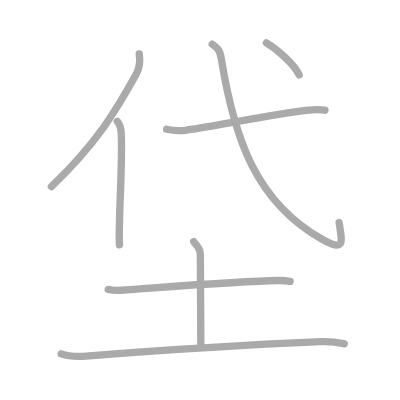
t = 0.00 s
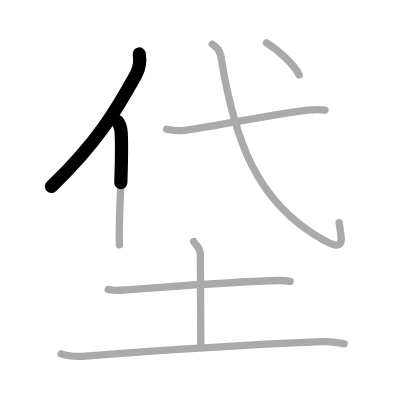
t = 1.50 s
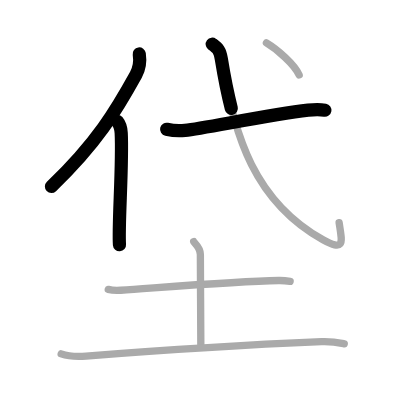
t = 3.25 s
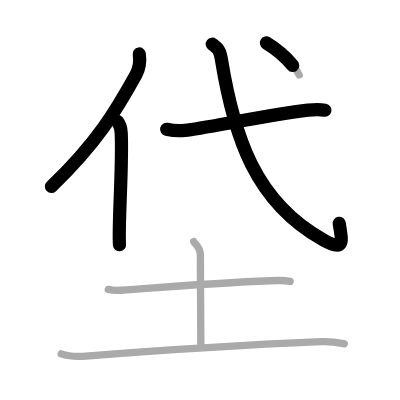
t = 4.75 s
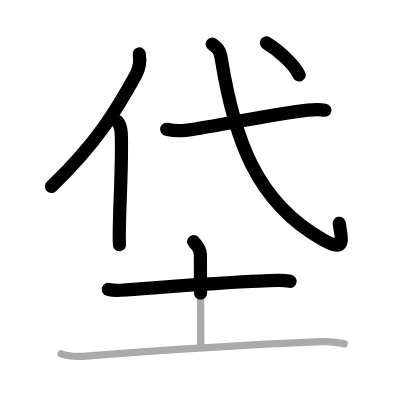
t = 6.50 s
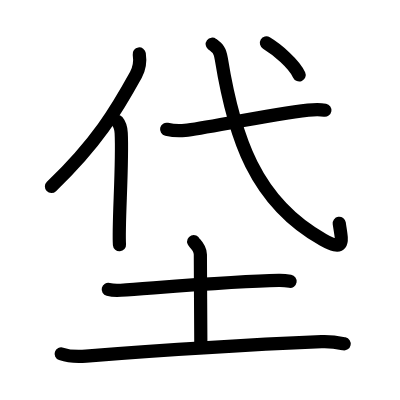
t = 8.00 s

The animated SVG that drew these frames (rendered in a browser with its animation timeline set to each time). Animation: 8 SMIL elements (animate=8); one cycle of 8.00 s.

<?xml version="1.0" standalone="no"?>
<!DOCTYPE svg PUBLIC "-//W3C//DTD SVG 1.1//EN"   "http://www.w3.org/Graphics/SVG/1.1/DTD/svg11.dtd">
<svg width="400px" height="400px"  version="1.1" xmlns="http://www.w3.org/2000/svg">
  <defs>
    <marker id="Triangle" viewBox="0 0 10 10" refX="0" refY="5" markerUnits="strokeWidth" markerWidth="3" style="stroke-opacity:0%;fill:#aaaaaa;" markerHeight="2" orient="auto">
      <path d="M 0 0 L 10 5 L 0 10 z" />
    </marker>
    
    <marker id="Arrow" viewBox="0 0 10 10" refX="5" refY="5" markerUnits="strokeWidth" markerWidth="1.8" style="stroke-opacity:0%;fill:#770000;" markerHeight="2" orient="auto">
      <path d="M 0 4 L 6 4 L 4 1 L 10 5 L 4 9 L 6 6 L 0 6 z" />
        <circle cx="5" cy="5" r="5" />
      </marker>
    
    <marker id="TriangleRed" viewBox="0 0 10 10" refX="0" refY="5" markerUnits="strokeWidth" markerWidth="3" style="stroke-opacity:0%;fill:#CC0000;" markerHeight="2" orient="auto">
      <path d="M 0 0 L 10 5 L 0 10 z" />
    </marker>
    
    <marker id="ArrowRed" viewBox="0 0 10 10" refX="5" refY="5" markerUnits="strokeWidth" markerWidth="1.8" style="stroke-opacity:0%;fill:#CC0000;" markerHeight="2" orient="auto">
      <path d="M 0 4 L 6 4 L 4 1 L 10 5 L 4 9 L 6 6 L 0 6 z" />
        <circle cx="5" cy="5" r="5" />
      </marker>
    
  </defs>
  
  <path style="fill:#ffffff; fill-opacity:100%; fill-rule:evenodd; stroke-width:0;" d="M 0 0 L 400px 0 L 400px 400px L 0 400px L 0 0" />

  <g transform="scale(3.6697247706422 3.6697247706422)">
<path style="fill:none; fill-opacity:0%; fill-rule:evenodd; stroke:#aaaaaa; stroke-opacity:100%; stroke-width: 1.5pt; stroke-linejoin:round; stroke-linecap:round;" d="M37.95 14.71c0.27 1.79-0.07 4.14-0.92 5.68C31.61 30.18 26.42 38.93 14 50.84"></path>
<path style="fill:none; fill-opacity:0%; fill-rule:evenodd; stroke:#aaaaaa; stroke-opacity:100%; stroke-width: 1.5pt; stroke-linejoin:round; stroke-linecap:round;" d="M31.97 33.08c0.78 0.92 1.01 2.23 1.06 3.21c0.44 8.51-0.87 25.3-0.47 30.43"></path>
<path style="fill:none; fill-opacity:0%; fill-rule:evenodd; stroke:#aaaaaa; stroke-opacity:100%; stroke-width: 1.5pt; stroke-linejoin:round; stroke-linecap:round;" d="M45.41 35.23c1.31 0.29 3.73 0.43 5.02 0.29c5.3-0.56 22.58-4.21 33.54-5.5c2.14-0.25 3.29-0.22 4.58 0.01"></path>
<path style="fill:none; fill-opacity:0%; fill-rule:evenodd; stroke:#aaaaaa; stroke-opacity:100%; stroke-width: 1.5pt; stroke-linejoin:round; stroke-linecap:round;" d="M57.83 12.04c1.53 1.17 2.09 1.57 2.48 4C63.75 37.25 69.5 55 88.02 65.32c6.18 3.44 5.16 0.5 4.39-4.66"></path>
<path style="fill:none; fill-opacity:0%; fill-rule:evenodd; stroke:#aaaaaa; stroke-opacity:100%; stroke-width: 1.5pt; stroke-linejoin:round; stroke-linecap:round;" d="M72.6 11.71c2.91 1.74 7.56 5.73 8.92 8.72"></path>
<path style="fill:none; fill-opacity:0%; fill-rule:evenodd; stroke:#aaaaaa; stroke-opacity:100%; stroke-width: 1.5pt; stroke-linejoin:round; stroke-linecap:round;" d="M29.5 78.86c0.89 0.23 2.53 0.29 3.42 0.23c11.47-0.79 31.48-2.46 43.02-2.66c1.49-0.03 2.38 0.11 3.12 0.23"></path>
<path style="fill:none; fill-opacity:0%; fill-rule:evenodd; stroke:#aaaaaa; stroke-opacity:100%; stroke-width: 1.5pt; stroke-linejoin:round; stroke-linecap:round;" d="M52.78 65.84c0.12 0.3 1.82 1.57 1.82 3.49c0 6.67 0.13 19.42 0.13 25.17"></path>
<path style="fill:none; fill-opacity:0%; fill-rule:evenodd; stroke:#aaaaaa; stroke-opacity:100%; stroke-width: 1.5pt; stroke-linejoin:round; stroke-linecap:round;" d="M16.67 96.43c1.77 0.61 5.02 0.75 6.78 0.61c21.91-1.73 44.58-3.13 64.17-3.94c2.95-0.12 4.72 0.29 6.19 0.6"></path>

<path style="fill:none; fill-opacity:0%; fill-rule:evenodd; stroke:#000000; stroke-opacity:100%; stroke-width: 2.7pt; stroke-linejoin:round; stroke-linecap:round;" d="M37.95 14.71c0.27 1.79-0.07 4.14-0.92 5.68C31.61 30.18 26.42 38.93 14 50.84" pathLength="100" stroke-dashoffset="100" stroke-dasharray="100 105"><animate id="dashAnim1" attributeName="stroke-dashoffset" from="100" to="0" dur="1s" calcMode="linear" fill="freeze"/></path>
<path style="fill:none; fill-opacity:0%; fill-rule:evenodd; stroke:#000000; stroke-opacity:100%; stroke-width: 2.7pt; stroke-linejoin:round; stroke-linecap:round;" d="M31.97 33.08c0.78 0.92 1.01 2.23 1.06 3.21c0.44 8.51-0.87 25.3-0.47 30.43" pathLength="100" stroke-dashoffset="100" stroke-dasharray="100 105"><animate id="dashAnim2" attributeName="stroke-dashoffset" from="100" to="0" dur="1s" calcMode="linear" begin="dashAnim1.end" fill="freeze"/></path>
<path style="fill:none; fill-opacity:0%; fill-rule:evenodd; stroke:#000000; stroke-opacity:100%; stroke-width: 2.7pt; stroke-linejoin:round; stroke-linecap:round;" d="M45.41 35.23c1.31 0.29 3.73 0.43 5.02 0.29c5.3-0.56 22.58-4.21 33.54-5.5c2.14-0.25 3.29-0.22 4.58 0.01" pathLength="100" stroke-dashoffset="100" stroke-dasharray="100 105"><animate id="dashAnim3" attributeName="stroke-dashoffset" from="100" to="0" dur="1s" calcMode="linear" begin="dashAnim2.end" fill="freeze"/></path>
<path style="fill:none; fill-opacity:0%; fill-rule:evenodd; stroke:#000000; stroke-opacity:100%; stroke-width: 2.7pt; stroke-linejoin:round; stroke-linecap:round;" d="M57.83 12.04c1.53 1.17 2.09 1.57 2.48 4C63.75 37.25 69.5 55 88.02 65.32c6.18 3.44 5.16 0.5 4.39-4.66" pathLength="100" stroke-dashoffset="100" stroke-dasharray="100 105"><animate id="dashAnim4" attributeName="stroke-dashoffset" from="100" to="0" dur="1s" calcMode="linear" begin="dashAnim3.end" fill="freeze"/></path>
<path style="fill:none; fill-opacity:0%; fill-rule:evenodd; stroke:#000000; stroke-opacity:100%; stroke-width: 2.7pt; stroke-linejoin:round; stroke-linecap:round;" d="M72.6 11.71c2.91 1.74 7.56 5.73 8.92 8.72" pathLength="100" stroke-dashoffset="100" stroke-dasharray="100 105"><animate id="dashAnim5" attributeName="stroke-dashoffset" from="100" to="0" dur="1s" calcMode="linear" begin="dashAnim4.end" fill="freeze"/></path>
<path style="fill:none; fill-opacity:0%; fill-rule:evenodd; stroke:#000000; stroke-opacity:100%; stroke-width: 2.7pt; stroke-linejoin:round; stroke-linecap:round;" d="M29.5 78.86c0.89 0.23 2.53 0.29 3.42 0.23c11.47-0.79 31.48-2.46 43.02-2.66c1.49-0.03 2.38 0.11 3.12 0.23" pathLength="100" stroke-dashoffset="100" stroke-dasharray="100 105"><animate id="dashAnim6" attributeName="stroke-dashoffset" from="100" to="0" dur="1s" calcMode="linear" begin="dashAnim5.end" fill="freeze"/></path>
<path style="fill:none; fill-opacity:0%; fill-rule:evenodd; stroke:#000000; stroke-opacity:100%; stroke-width: 2.7pt; stroke-linejoin:round; stroke-linecap:round;" d="M52.78 65.84c0.12 0.3 1.82 1.57 1.82 3.49c0 6.67 0.13 19.42 0.13 25.17" pathLength="100" stroke-dashoffset="100" stroke-dasharray="100 105"><animate id="dashAnim7" attributeName="stroke-dashoffset" from="100" to="0" dur="1s" calcMode="linear" begin="dashAnim6.end" fill="freeze"/></path>
<path style="fill:none; fill-opacity:0%; fill-rule:evenodd; stroke:#000000; stroke-opacity:100%; stroke-width: 2.7pt; stroke-linejoin:round; stroke-linecap:round;" d="M16.67 96.43c1.77 0.61 5.02 0.75 6.78 0.61c21.91-1.73 44.58-3.13 64.17-3.94c2.95-0.12 4.72 0.29 6.19 0.6" pathLength="100" stroke-dashoffset="100" stroke-dasharray="100 105"><animate id="dashAnim8" attributeName="stroke-dashoffset" from="100" to="0" dur="1s" calcMode="linear" begin="dashAnim7.end" fill="freeze"/></path>

</g>

</svg>  
          
